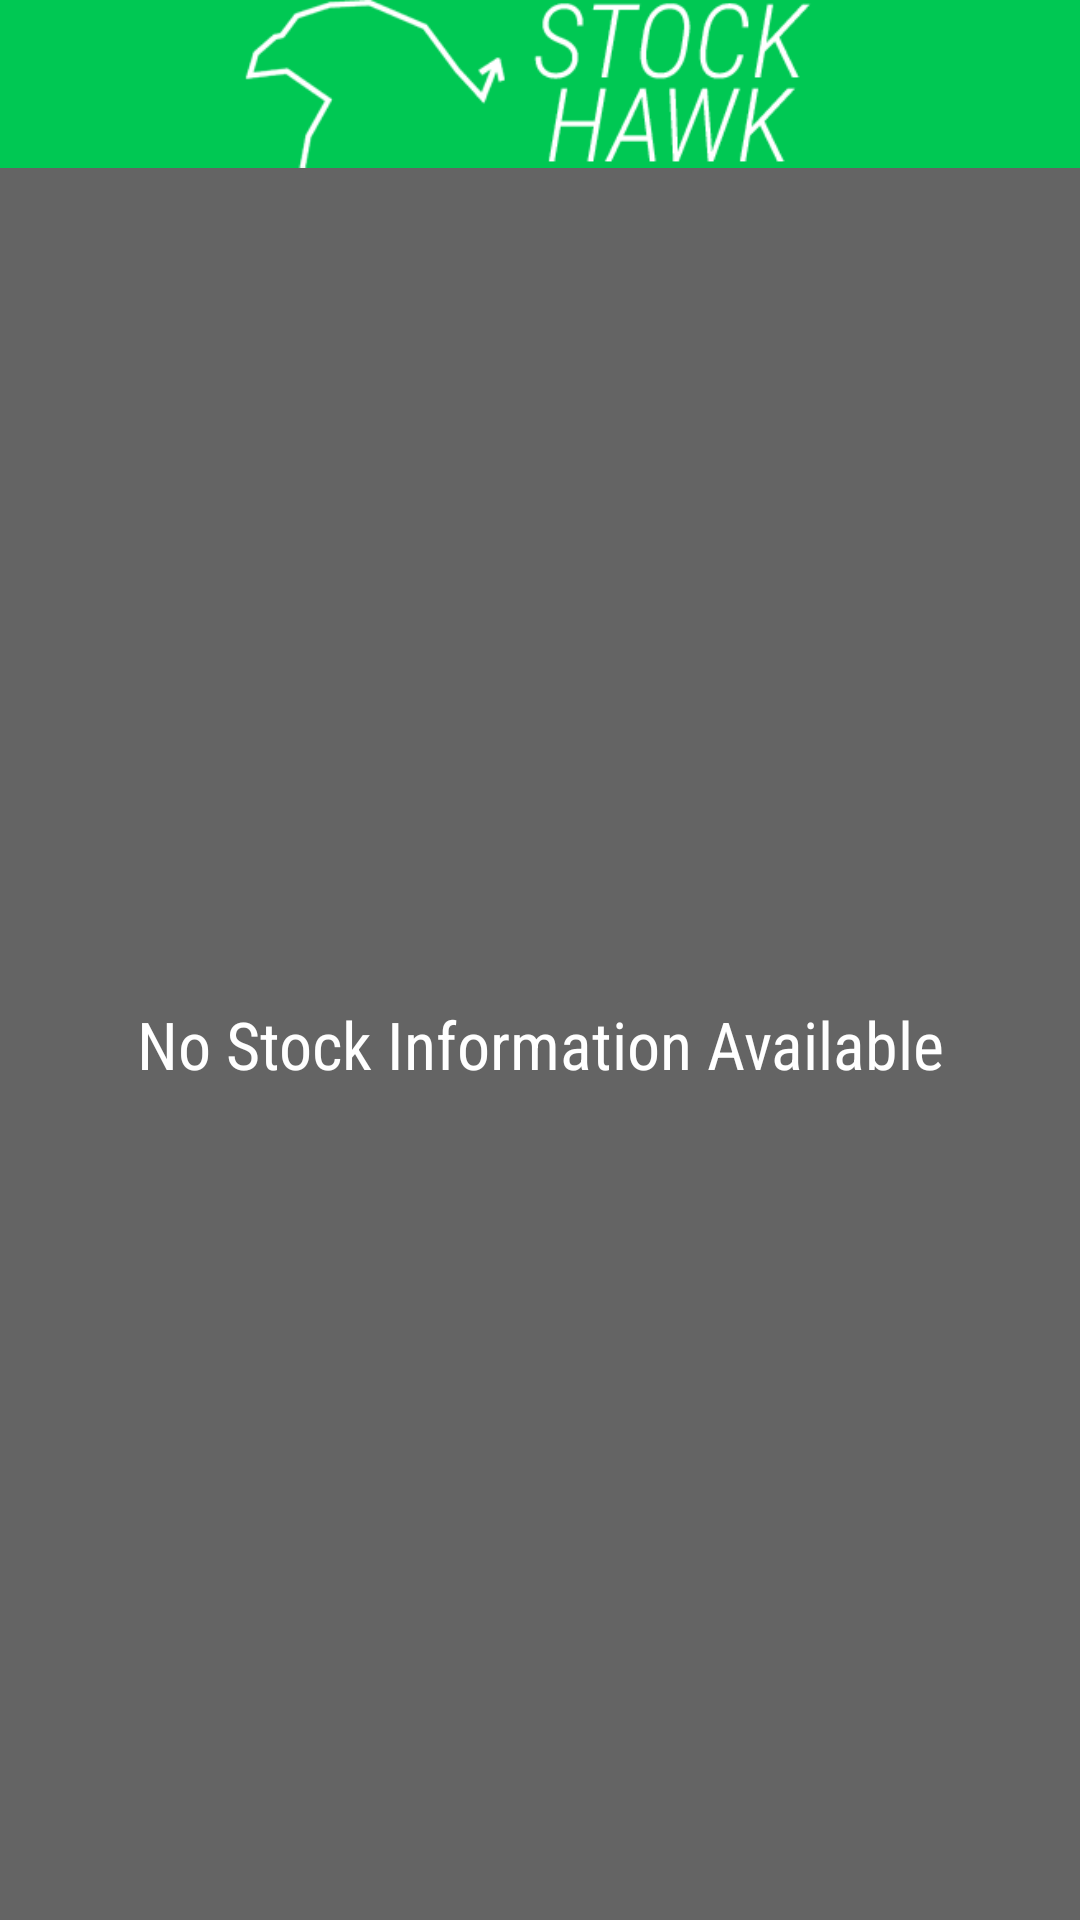

This screen was rendered from an Android layout file. Write that file and the resources it references.
<!-- AndroidManifest.xml: application theme AppTheme -->
<!-- res/layout/widget_detail.xml -->
<?xml version="1.0" encoding="utf-8"?>
<LinearLayout xmlns:android="http://schemas.android.com/apk/res/android"
    xmlns:tools="http://schemas.android.com/tools"
    android:layout_width="match_parent"
    android:layout_height="match_parent"
    android:orientation="vertical"
    android:padding="@dimen/widget_margin">

    <FrameLayout
        android:id="@+id/widget"
        android:layout_width="match_parent"
        android:layout_height="@dimen/abc_action_bar_default_height_material"
        android:background="@color/material_green_700">
        <ImageView
            android:layout_width="wrap_content"
            android:layout_height="wrap_content"
            android:contentDescription="@string/app_name"
            android:layout_gravity="center"
            android:src="@drawable/ic_logo"
            />
    </FrameLayout>
    <FrameLayout
        android:layout_width="match_parent"
        android:layout_height="0dp"
        android:layout_weight="1"
        android:background="@color/grey_700">

        <ListView
            android:id="@+id/widget_list"
            android:layout_width="match_parent"
            android:layout_height="match_parent"
            android:divider="@null"
            android:dividerHeight="0dp"
            tools:listitem="@layout/widget_detail_list_item"/>
        <TextView
            android:id="@+id/widget_empty"
            android:layout_width="match_parent"
            android:layout_height="match_parent"
            android:gravity="center"
            android:fontFamily="sans-serif-condensed"
            android:textAppearance="?android:textAppearanceLarge"
            android:text="@string/empty_stock_list"/>
    </FrameLayout>

</LinearLayout>
<!-- res/layout/widget_detail_list_item.xml (included above) -->
<?xml version="1.0" encoding="utf-8"?>
<FrameLayout xmlns:android="http://schemas.android.com/apk/res/android"
    xmlns:tools="http://schemas.android.com/tools"
    android:id="@+id/widget_list_item"
    android:layout_width="match_parent"
    android:layout_height="wrap_content"
    android:background="@drawable/touch_selector_white"
    android:minHeight="?android:attr/listPreferredItemHeight"
    android:paddingLeft="@dimen/abc_list_item_padding_horizontal_material"
    android:paddingRight="@dimen/abc_list_item_padding_horizontal_material"
    >

    <LinearLayout
        android:layout_width="match_parent"
        android:layout_height="wrap_content"
        android:layout_gravity="center_vertical"
        android:orientation="horizontal"
        >

            <TextView
                android:id="@+id/widget_symbol"
                android:layout_width="0dp"
                android:layout_height="wrap_content"
                android:textColor="@color/material_green_700"
                android:textSize="@dimen/forecast_widget_text_size"
                android:textAllCaps="true"
                tools:text="GOOG"
                android:gravity="start"
                android:layout_weight="2"
                />

        <LinearLayout
            android:layout_width="0dp"
            android:layout_height="wrap_content"
            android:layout_marginStart="8dp"
            android:layout_marginLeft="8dp"
            android:gravity="end"
            android:layout_weight="4">

            <TextView
                android:id="@+id/widget_bid_price"
                android:layout_width="wrap_content"
                android:layout_height="wrap_content"
                android:gravity="center_vertical|end|right"
                android:layout_marginRight="8dp"
                android:layout_marginEnd="8dp"
                android:fontFamily="sans-serif-light"
                android:textColor="@color/material_green_400"
                android:textSize="@dimen/forecast_widget_text_size"
                tools:text="10"
                />

            <TextView
                android:id="@+id/widget_change"
                android:layout_width="wrap_content"
                android:layout_height="wrap_content"
                android:fontFamily="sans-serif-light"
                android:textColor="@color/grey"
                android:gravity="center_vertical|end"
                android:textSize="@dimen/forecast_widget_text_size"
                tools:text="7"
                />

        </LinearLayout>
        </LinearLayout>
</FrameLayout>
<!-- resources referenced by this layout -->
<resources>
  <color name="grey">#cccccc</color>
  <color name="grey_700">#646464</color>
  <color name="material_green_400">#00e676</color>
  <color name="material_green_700">#00C853</color>
  <dimen name="forecast_widget_text_size">24dp</dimen>
  <!-- drawable ic_logo: png bitmap (drawable, 173155 bytes) -->
  <!-- drawable touch_selector_white (drawable) -->
  <?xml version="1.0" encoding="utf-8"?>
  <selector xmlns:android="http://schemas.android.com/apk/res/android">
      <item android:state_activated="true" android:state_focused="false"
          android:drawable="@color/material_green_400"/>
  
      <item android:state_window_focused="false" android:drawable="@color/white" />
  
      
      <item android:state_focused="true"  android:state_enabled="false" android:state_pressed="true" android:drawable="@drawable/abc_list_selector_holo_light" />
      <item android:state_focused="true"  android:state_enabled="false"                              android:drawable="@drawable/abc_list_selector_holo_light" />
      <item android:state_focused="true"                                android:state_pressed="true" android:drawable="@drawable/abc_list_selector_holo_light" />
      <item android:state_focused="false"                               android:state_pressed="true" android:drawable="@drawable/abc_list_selector_holo_light" />
      <item android:state_focused="true"                                                             android:drawable="@drawable/abc_list_selector_holo_light" />
  
      
      <item android:drawable="@color/background_material_dark" />
  </selector>
  <string name="app_name">Stock Hawk</string>
  <string name="empty_stock_list">No Stock Information Available</string>
  <style name="AppTheme" parent="Theme.AppCompat">
        <item name="colorPrimary">@color/material_green_700</item>
        <item name="colorPrimaryDark">@color/material_green_400</item>
        <item name="android:actionBarStyle">@style/ActionBar</item>
      
    </style>
  <color name="white">#FFFFFF</color>
  <style name="ActionBar">
      <item name="android:displayOptions">showHome|useLogo</item>
      <item name="displayOptions">showHome|useLogo</item>
    </style>
</resources>
